Photos from the image-classification dataset "dataset" in the GitHub repository XuanMjnh/TTCS. Its 8 classes are: apricot healthy, cherry healthy, cherry leaf scorch, cherry shot hole, tomato fusarium wilt, walnut blotch, walnut healthy, walnut leaf gall mite.

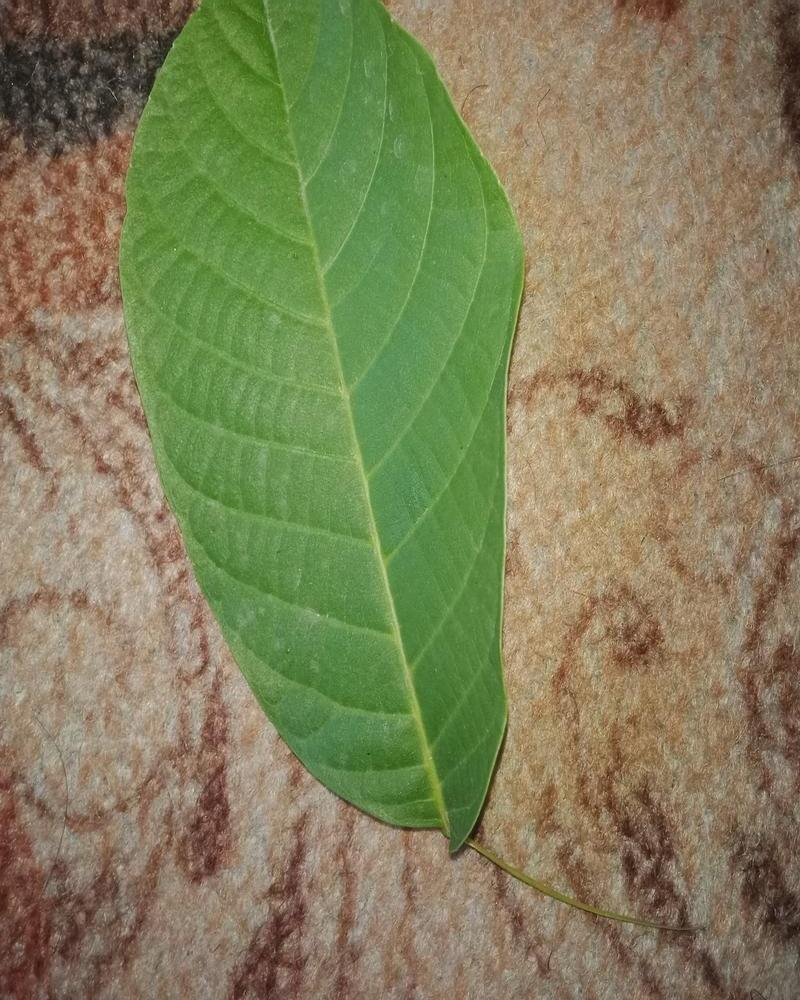
Label: walnut healthy

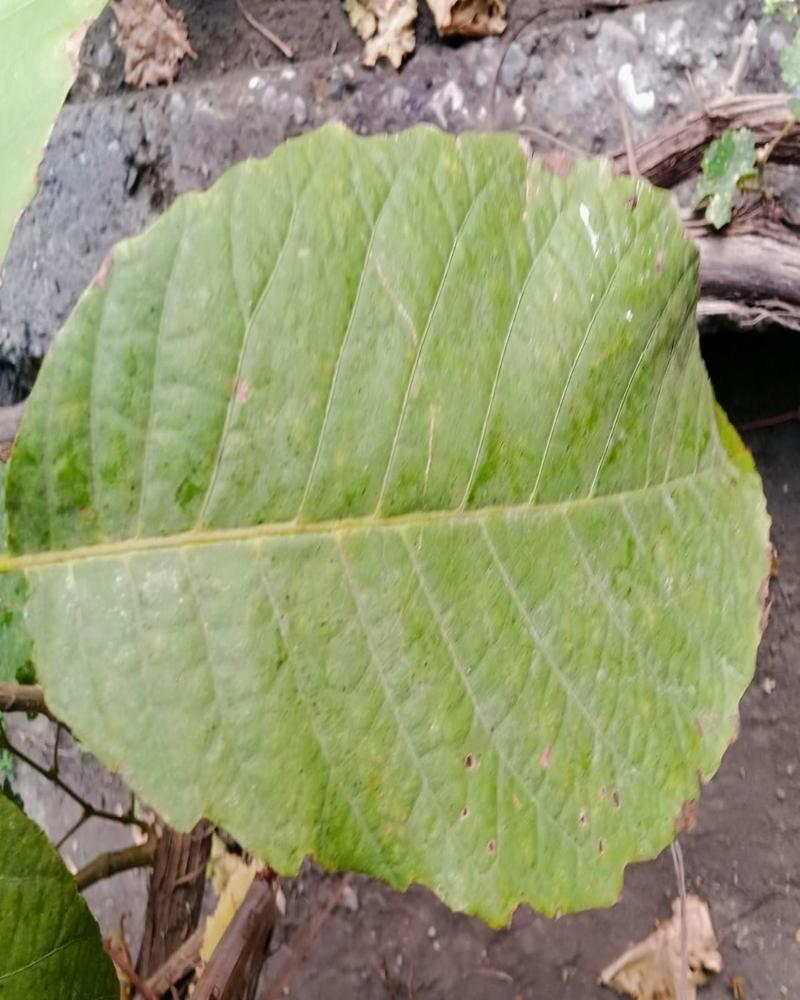
Label: walnut healthy

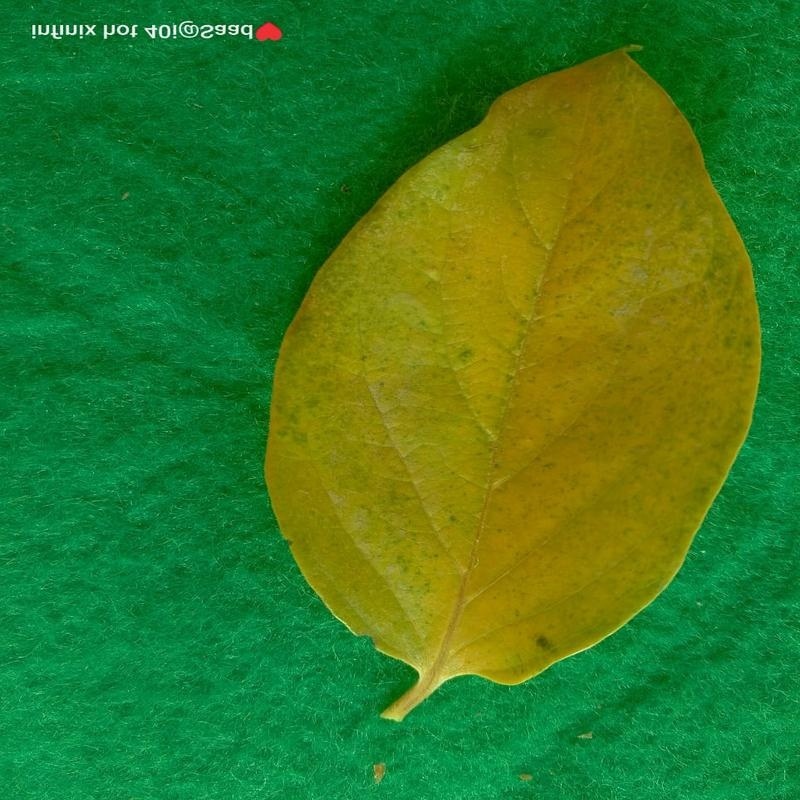
Label: tomato fusarium wilt

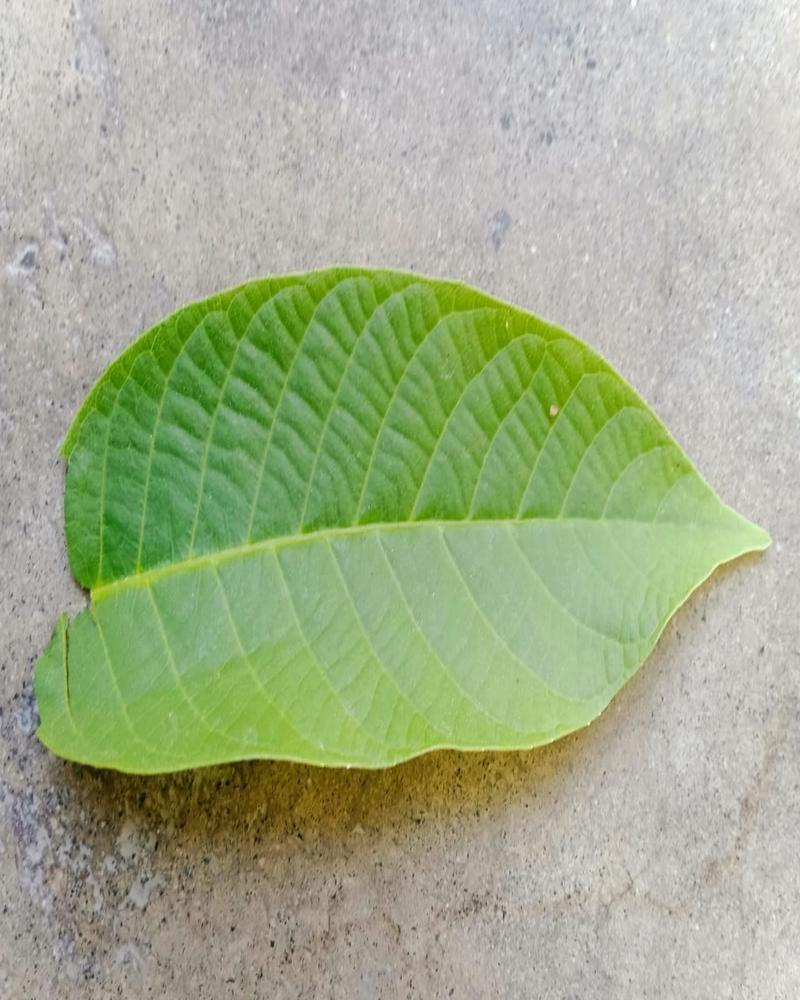
Label: walnut healthy

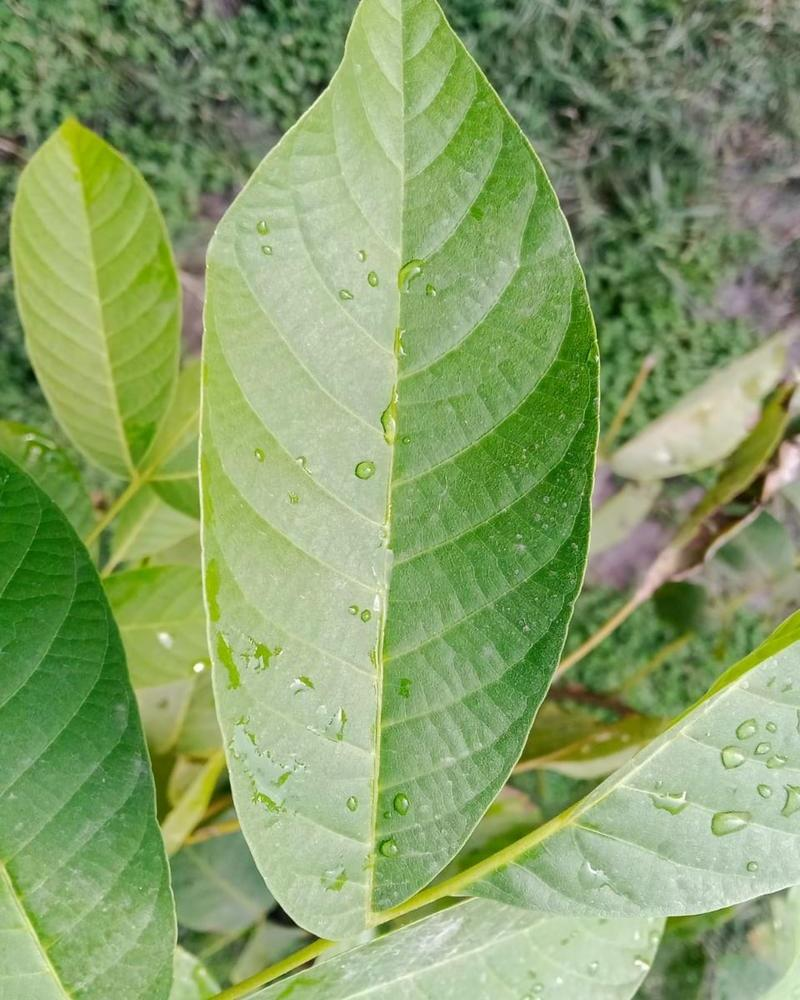
Label: walnut healthy
